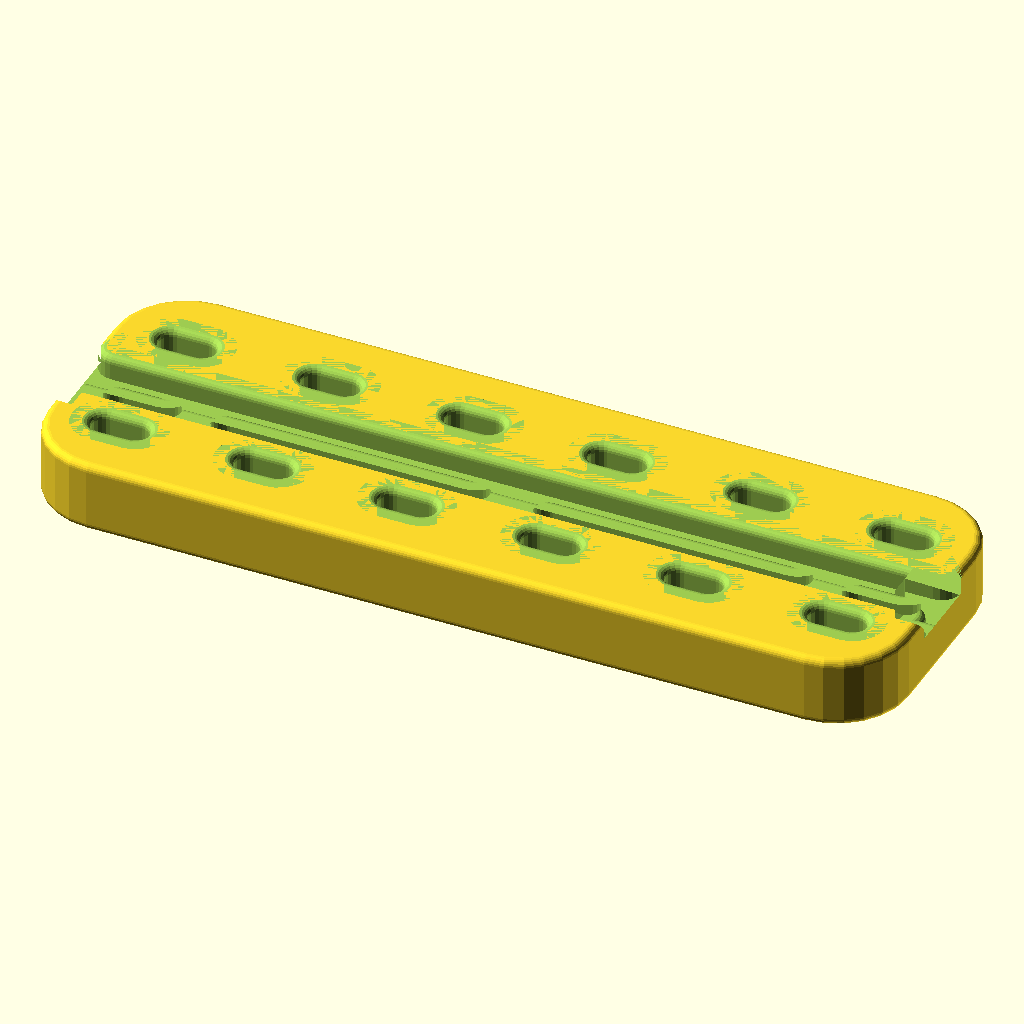
Cell 1 — every parameter at its default value.
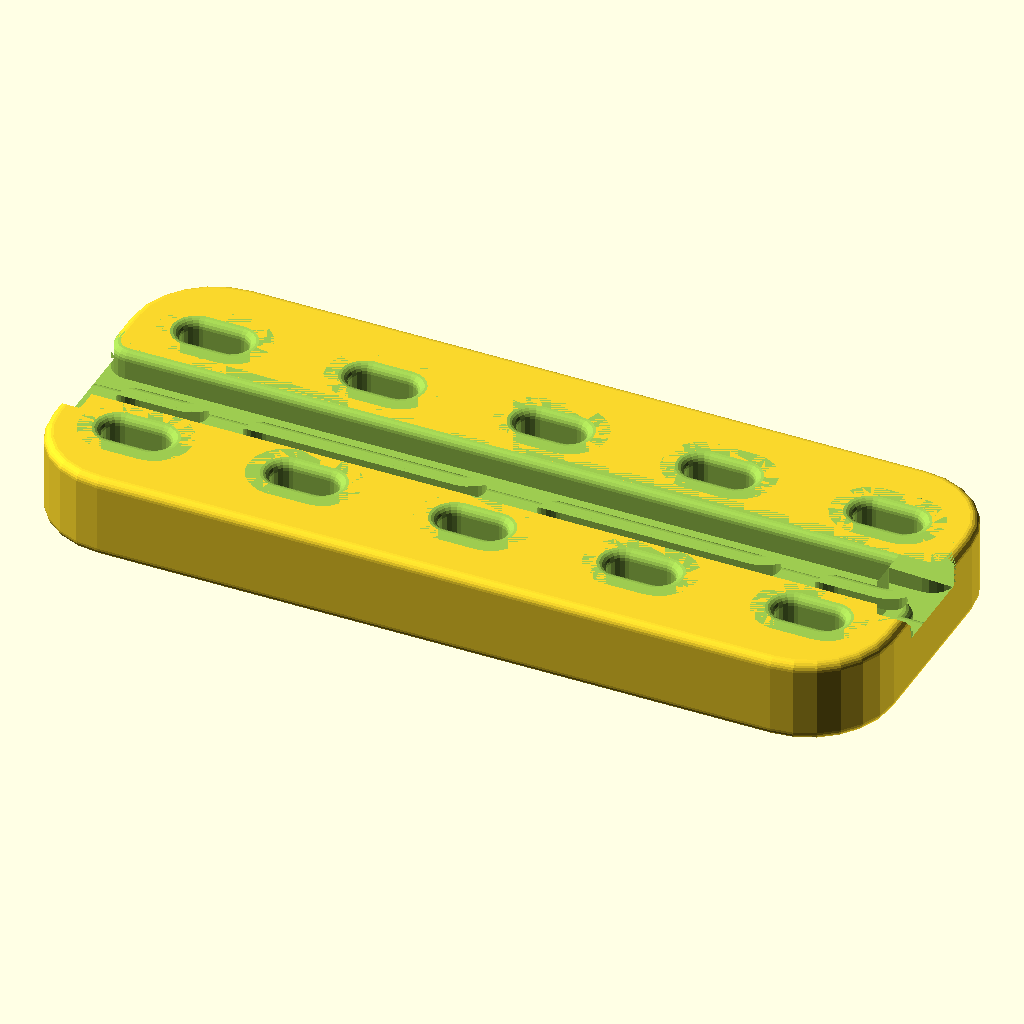
Cell 2: the "p2296" preset from the model's presets file.
The same orthographic view direction (rotation 55°, 0°, 25°; colour scheme Cornfield) for every cell, with the view re-fitted per cell, so scale and position can differ between cells.
OpenSCAD source file 2023/panel/DovetailSlotExtensionPanel2.scad:
// DovetailSlotExtensionPanel2.0
// 
// Do your dovetail slot nuts stick
// out the top of the slots?
// Need to add some extra depth?
// This type of panel is for you.

panel_width = "3inch";
panel_length = "9inch";
panel_thickness = "3/4inch";

preview_fn = 24;
render_fn = 72;

module __dovetailslotextensionpanel2__end_params() { }

use <../lib/TOGMod1.scad>
use <../lib/TOGPath1.scad>
use <../lib/TOGUnits1.scad>
use <../lib/Flangify0.scad>
use <../lib/TOGPolyhedronLib1.scad>

$fn = $preview ? preview_fn : render_fn;

panel_width_mm      = togunits1_to_mm( panel_width     );
cb_width_mm         = togunits1_to_mm( "7/16inch"      );
panel_length_mm     = togunits1_to_mm( panel_length    );
panel_length_chunks = togunits1_decode(panel_length, unit="chunk", xf="round");
panel_width_chunks  = togunits1_decode(panel_width, unit="chunk", xf="round");
panel_thickness_mm  = togunits1_to_mm( panel_thickness );

// Where to start/end slots relative to edge of chunk
slot_x0 = 15;

// Ensure points are in ascending order by X position.
// Otherwise return a single-point list of the average.
function fix_slot_points(points) =
	assert(len(points) == 2, "I only can fix 2-point lists")
	points[0][0] >= points[1][0] ? [[(points[0][0]+points[1][0])/2, points[0][1]]] : points;

togmod1_domodule(
	let( chunk = togunits1_to_mm("chunk") )
	let( panel_hull = tphl1_make_rounded_cuboid([panel_length_mm, panel_width_mm, panel_thickness_mm], r=[19.05, 19.05, 2], corner_shape="ovoid2") )
	let( hole_width = 7 /* just under 5/16" */ )
	let( e = 1/256 ) // A small number
	
	//let( counterbore_rath = togpath1_make_rectangle_rath([panel_length_mm*2, cb_width_mm], $fn=6) ) // Whatever for now
	let( counterbore_rath = ["togpath1-rath",
		["togpath1-rathnode", [ panel_length_mm       ,  cb_width_mm  ]              ],
		["togpath1-rathnode", [ panel_length_mm/2 + e ,  cb_width_mm  ]              ],
		["togpath1-rathnode", [ panel_length_mm/2 + e ,  cb_width_mm/2], ["round", 5]],
		["togpath1-rathnode", [-panel_length_mm/2 - e ,  cb_width_mm/2], ["round", 5]],
		["togpath1-rathnode", [-panel_length_mm/2 - e ,  cb_width_mm  ]              ],
		["togpath1-rathnode", [-panel_length_mm       ,  cb_width_mm  ]              ],
		["togpath1-rathnode", [-panel_length_mm       , -cb_width_mm  ]              ],
		["togpath1-rathnode", [-panel_length_mm/2 - e , -cb_width_mm  ]              ],
		["togpath1-rathnode", [-panel_length_mm/2 - e , -cb_width_mm/2], ["round", 5]],
		["togpath1-rathnode", [ panel_length_mm/2 + e , -cb_width_mm/2], ["round", 5]],
		["togpath1-rathnode", [ panel_length_mm/2 + e , -cb_width_mm  ]              ],
		["togpath1-rathnode", [ panel_length_mm       , -cb_width_mm  ]              ],
	])
	
	let( straight_hole_zdopses = ["zdopses",
		["zdops", [-panel_thickness_mm/2-e, hole_width + 10]],
		["zdops", [-panel_thickness_mm/2-e, hole_width     ], ["round", 2]],
		["zdops", [ panel_thickness_mm/2+e, hole_width     ], ["round", 2]],
		["zdops", [ panel_thickness_mm/2+e, hole_width + 10]],
	])
	let( cb_depth = 6.35 ) // Let's say
	let( counterbore_zdopses = ["zdopses",
		["zdops", [ panel_thickness_mm/2-cb_depth, 0     ]],
		["zdops", [ panel_thickness_mm/2+e       , 0     ], ["round", 2]],
		["zdops", [ panel_thickness_mm/2+e       , 0 + 10]],
	])
	let( phole =
		let( slot_points = fix_slot_points([[-chunk/2 + slot_x0, 0], [chunk/2 - slot_x0, 0]]) )
		let( e = 1/256 )
		flangify0_extrude_z(
			shape = ["togpath1-polyline", each slot_points],
			zrs = flangify0_spec_to_zrs(flangify0_extend(10, 10, straight_hole_zdopses))
		)
	)
	
	["difference",
		panel_hull,
		
		// Monitor mount slots
		let( slot_pitch = panel_length_chunks%3 == 0 ? 3 : panel_length_chunks%2 == 0 ? 2 : 3 )
		for( xm=[-1,1] )
		let( slot_points = [[xm*0.25*chunk, 0], [xm*(panel_length_mm/2-1*chunk), 0]] )
		flangify0_extrude_z(
			shape = ["togpath1-polyline", each slot_points],
			zrs = flangify0_spec_to_zrs(flangify0_extend(10, 10, straight_hole_zdopses))
		),

		// Panel mount slots
		let( slot_pitch = panel_length_chunks%3 == 0 ? 3 : panel_length_chunks%2 == 0 ? 2 : 3 )
		for( xm=[-1,1] )
		let( slot_points = [[xm*(panel_length_mm/2-0.6*chunk), 0], [xm*(panel_length_mm/2-0.25*chunk), 0]] )
		flangify0_extrude_z(
			shape = ["togpath1-polyline", each slot_points],
			zrs = flangify0_spec_to_zrs(flangify0_extend(10, 10, straight_hole_zdopses))
		),
		
		// Counterbore / panel mount slot extension
		flangify0_extrude_z(
			shape = counterbore_rath,
			zrs = flangify0_spec_to_zrs(flangify0_extend(0, 10, counterbore_zdopses))
		),

		// Pooping butts
		for( xm=[-panel_length_chunks/2+0.5 : 1 : panel_length_chunks/2-0.4] )
		for( ym=[-panel_width_chunks/2+0.5 : 1 : panel_width_chunks/2-0.4] )
		if( ym != 0 )
		["translate", [xm,ym,0]*chunk, phole],
	]
);
Parameter table extracted from the source (name, type, default, range or options):
panel_width: string, default "3inch"
panel_length: string, default "9inch"
panel_thickness: string, default "3/4inch"
preview_fn: number, default 24
render_fn: number, default 72
